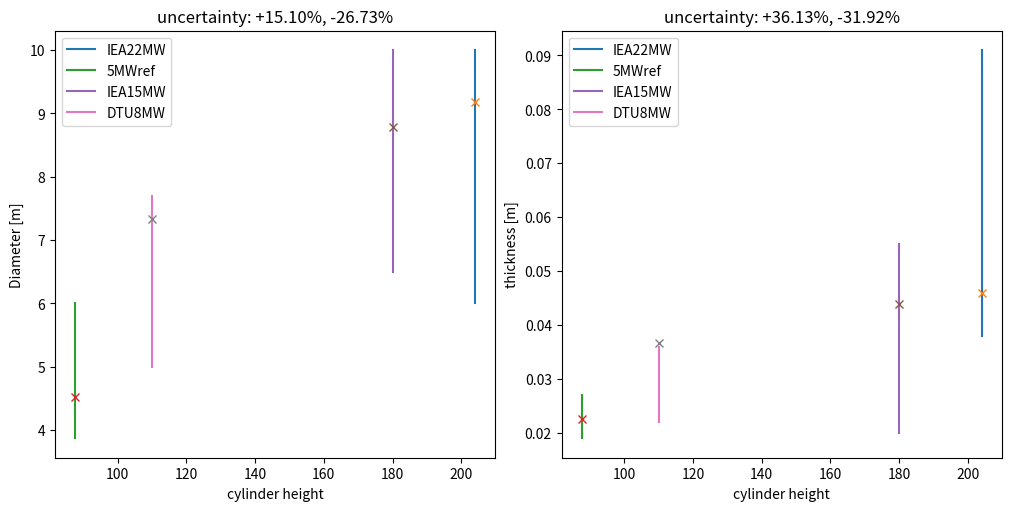

Write Python code to recreate this figure.
import numpy as np
import matplotlib.pyplot as plt
from abc import ABC, abstractmethod

'''ASSUMPTIONS:
=> thin-walled: D/t >= 10
=> slenderness ratio sufficiently high (col. buckling)
=> F_drag << F_thrust
=> F_lift << F_weight
=> D/t limits manufacturability
=> foundation mass not included 
=> safety factor accounts for limited load case [cite]
=> worst case scenario: thrust force is fully transferred as shear to top of tower
=> worst case: selft weight contributed to buckling
'''


class Steel():
    def __init__(self):
        'source: [cite]'
        self.E = 190e9      #[Pa]
        self.rho = 7800     #[kg/m^3]
        self.sig_y = 340e6  #[Pa]


class Sizing(ABC):
    def __init__(self, length, material):
        '''
        :param length: cylinder length [m]
        :param material: materials object
        '''
        self.L = length
        self.mat = material
        self.g = 9.80665

    @abstractmethod
    def axial_loading_function(self):
        pass

    @abstractmethod
    def bend_loading_function(self):
        pass

    @abstractmethod
    def calc_total_mass(self, M_tower):
        pass

    def calc_area(self, t, R_out):
        '''
        :param t: wall thickness [m]
        :return: CS area
        '''
        return 2 * np.pi * R_out * t

    def calc_I(self, t, R_out):
        '''
        :param t: thickness [m]
        :param R_out: outer radius [m]
        :return: moment of inertia (thin walled)
        '''
        return np.pi * R_out ** 3 * t

    def calc_mass(self, t, R_out):
        '''
        :param t: wall thickness [m]
        :param R_out: outer radius
        :return: mass [kg]
        '''
        M = self.calc_area(t=t, R_out=R_out) * self.L * self.mat.rho
        return M

    def column_buckling(self, F_internal, Length, rt, gamma_m_buckling = 1.2, n=0.25):
        '''
        :param Length: column length buckling analysis (i.e. load application point)
        :param n: end fixity
        :return: min. radius R for column buckling
        '''
        D = (8*abs(F_internal)*Length**2*gamma_m_buckling/(np.pi**3 *self.mat.E*rt*n))**(1/4)
        R=D/2
        return R

    @staticmethod
    def stress_radius(coefs, verbose: bool):
        '''
        :param coefs:
        :param verbose:
        :return:
        '''
        roots = np.roots(p=coefs)
        R_ult_stress = np.real(roots)[np.imag(roots) == 0][0]
        if verbose:
            print(f'Im(roots)={np.imag(roots)}')
        return R_ult_stress

    def sizing_analysis(self, rt=1/200, gamma_m = 1.1, gamma_m_buckling = 1.2, gamma_T=1.5, gamma_a=1.35, verbose=False):
        '''
        :param rt: t/D ratio
        :param gamma_m: material safety factor
        :param gamma_m_buckling: buckling safety factor
        :param gamma_T: thrust force safety factor
        :param gamma_a: axial safety factor
        :param verbose: print (bool)
        :return: sizing radius, sizing thickness
        '''
        if verbose:
            print(self)
        F_axial = self.axial_loading_function()*gamma_a
        Moment = self.bend_loading_function()*gamma_T
        coefs = np.array([self.mat.sig_y-self.L*self.mat.rho*self.g*gamma_m, 0, (-F_axial*gamma_m/(4*np.pi*rt)), (-Moment*gamma_m/(2*np.pi*rt))])

        R_ult_stress = float(self.stress_radius(coefs=coefs, verbose=verbose))
        M_tower = self.calc_mass(t=2*R_ult_stress*rt, R_out=R_ult_stress)
        R_col_buckling = self.column_buckling(F_internal=F_axial+self.g*M_tower, Length=self.L, rt=rt, gamma_m_buckling=gamma_m_buckling)

        R_final = max(R_ult_stress, R_col_buckling)

        M_tower = self.calc_mass(t=2*R_final*rt, R_out=R_final)
        M_final = self.calc_total_mass(M_tower=M_tower)
        #print(self.calc_area(t=2*R_final*rt, R_out=R_final))
        if verbose:
            print(f'D={2*R_final:.2f} R={R_final:.2f} R_str={R_ult_stress:.2f} R_buckl={R_col_buckling:.2f} '
                  f'M={M_final/1000:.2f} Mtower={M_tower/1000:.2f} t={rt*2*R_final:.4f}\n')
        return R_final, 2*R_final*rt, M_final


class SingleTower(Sizing):
    def __init__(self, length, material, M_truss, sum_M_RNA, F_T,):
        '''
        :param length: [m]
        :param material: object
        :param M_truss: [kg]
        :param sum_M_RNA: total RNA mass, all rotors [kg]
        :param F_T: average thrust force
        '''
        super().__init__(length=length, material=material)
        self.M_truss = M_truss
        self.sum_M_RNA = sum_M_RNA
        self.F_T = F_T

    def __str__(self):
        return f'(i) Tower+Truss: L={self.L:.2f}'

    def axial_loading_function(self):
        '''
        :return: max internal axial force EXCLUDING SELF WEIGHT
        '''
        W_top = self.g * (self.M_truss + self.sum_M_RNA)
        return W_top

    def bend_loading_function(self):
        '''
        :return: max internal bending moment
        '''
        M = self.F_T * self.L
        return M

    def calc_total_mass(self, M_tower):
        '''
        :param M_tower: mass [kg] of a single tower
        :return: total concept mass
        '''
        return M_tower + self.M_truss


class Platform(Sizing):
    def __init__(self, length, material, M_truss, sum_M_RNA, F_T, r_platform, h_truss):
        '''
        :param length: [m]
        :param material: object
        :param M_truss: [kg]
        :param sum_M_RNA: total RNA mass, all rotors [kg]
        :param F_T: average total thrust force [N]
        '''
        super().__init__(length=length, material=material)
        self.M_truss = M_truss
        self.sum_M_RNA = sum_M_RNA
        self.F_T = F_T
        self.r_platform = r_platform
        self.h_truss = h_truss
        self.M_platform = self.mass_platform()

    def __str__(self):
        return f'(ii) Platform+Truss: L={self.L:.2f}, r_plat={self.r_platform:.2f}, M_plat={self.M_platform/1000:.2f}'

    def mass_platform(self):
        tp = 0.5
        t_ring = 1
        return np.pi * self.mat.rho * tp * (self.r_platform ** 2 - (self.r_platform - t_ring) ** 2)

    def axial_loading_function(self):
        W = (self.M_truss + self.sum_M_RNA + self.M_platform) * 9.81
        M_T = self.F_T * self.h_truss / 2
        Fplz = (2 * M_T + self.r_platform * W) / (4 * self.r_platform)
        return Fplz

    def bend_loading_function(self):
        Fplx = self.F_T / 4
        M = Fplx*self.L
        return M

    def calc_total_mass(self, M_tower):
        return 4*M_tower + self.M_truss + self.M_platform


class Branches(Sizing):
    def __init__(self, length, material, sum_M_RNA, F_T, N_branches: int, N_rotors: int):
        '''
        :param length: [m]
        :param material: object
        :param M_truss: [kg]
        :param sum_M_RNA: total RNA mass, all rotors [kg]
        :param F_T: average thrust force
        '''
        super().__init__(length=length, material=material)
        self.sum_M_RNA = sum_M_RNA
        self.F_T = F_T
        self.N_branches = N_branches
        self.N_rotors = N_rotors

    def axial_loading_function(self):
        '''
        :return: max internal axial force
        '''
        return 0

    def bend_loading_function(self):
        '''
        :return: max internal bending moment
        '''
        W_perR = self.sum_M_RNA/self.N_rotors
        T_perR = self.F_T/self.N_rotors
        M = 9/5*self.L*(W_perR+T_perR)
        return M

    def calc_total_mass(self, M_tower):
        '''
        :param M_tower: mass [kg] of a single tower
        :return: total concept mass
        '''
        return self.N_branches*M_tower


class BranchTower(Sizing):
    def __init__(self, length, material, sum_M_RNA, F_T, M_branches):
        '''
        :param length: [m]
        :param material: object
        :param M_truss: [kg]
        :param sum_M_RNA: total RNA mass, all rotors [kg]
        :param F_T: average thrust force
        '''
        super().__init__(length=length, material=material)
        self.sum_M_RNA = sum_M_RNA
        self.F_T = F_T
        self.M_branches = M_branches

    def __str__(self):
        return f'(iii) Branching: L_tower={self.L:.2f}, M_branches={self.M_branches/1000:.2f}'

    def axial_loading_function(self):
        '''
        :return: max internal axial force
        '''
        return self.g*(self.M_branches + self.sum_M_RNA)

    def bend_loading_function(self):
        '''
        :return: max internal bending moment
        '''
        M = self.F_T*self.L
        return M

    def calc_total_mass(self, M_tower):
        '''
        :param M_tower: mass [kg] of a single tower
        :return: total concept mass
        '''
        return M_tower + self.M_branches


def statistics():
    references = {}


    'IEA 22 MW'
    dict = {}
    dict['hub_height'] = 170
    dict['tower_mass'] = 1574
    dict['monopile_mass'] = 2097
    dict['max_t'] = 0.091
    dict['min_t'] = 0.038
    dict['max_D'] = 10
    dict['min_D'] = 6
    dict['h_above_mud'] = 34+170
    dict['m_top'] = (821.2+120+82*3)*1000
    dict['P_rated'] = 22e6
    dict['v_rated'] = 11
    dict['T_rated'] = 2793e3

    references['IEA22MW'] = dict


    '5 MW reference'
    dict = {}
    dict['hub_height'] = 90
    dict['tower_mass'] = 347460/1000
    dict['monopile_mass'] = 0
    dict['max_t'] = .027
    dict['min_t'] = .019
    dict['max_D'] = 6
    dict['min_D'] = 3.87
    dict['h_above_mud'] = 87.6
    dict['P_rated'] = 18.45e6
    dict['v_rated'] = 11.4
    dict['T_rated'] = 800e3

    dict['m_top'] = 110e3 + 240e3
    references['5MWref'] = dict

    'IEA 15 MW'
    dict = {}
    dict['hub_height'] = 150
    dict['tower_mass'] = 860
    dict['monopile_mass'] = 1318
    dict['max_t'] = .055
    dict['min_t'] =.02
    dict['max_D'] = 10
    dict['min_D'] = 6.5
    dict['h_above_mud'] = 150+30
    dict['P_rated'] = 31.77#15e6
    dict['v_rated'] = 10.59
    dict['m_top'] = 1017e3
    dict['T_rated'] = 2.8e6
    references['IEA15MW'] = dict

    'DTU 8 MW'
    dict = {}
    dict['hub_height'] = 110
    dict['tower_mass'] = 558e3
    dict['monopile_mass'] = 0
    dict['max_t'] = .036
    dict['min_t'] = .022
    dict['max_D'] = 7.7
    dict['min_D'] = 5
    dict['h_above_mud'] = 110
    dict['P_rated'] = 34.2875e6
    dict['v_rated'] = 12.5
    dict['m_top'] = 90e3 + 285e3+35e3*3
    dict['T_rated'] = 2743e3
    references['DTU8MW'] = dict

    #print(references.keys())
    fig, axs = plt.subplots(1, 2, figsize=(10, 5),  layout='constrained')

    plus1 = []
    minus1 = []
    plus2 = []
    minus2 = []
    for key in references.keys():

        turbine = references[key]
        axs[0].plot(turbine['h_above_mud']*np.ones(2), [turbine['max_D'], turbine['min_D']], label=str(key))
        axs[1].plot(turbine['h_above_mud'] * np.ones(2), [turbine['max_t'], turbine['min_t']], label=str(key))

        single_tower = SingleTower(length=turbine['h_above_mud'], material=Steel(), M_truss=turbine['m_top'], sum_M_RNA=0, F_T=turbine['T_rated'], )
        R_single, t_single, _ = single_tower.sizing_analysis(verbose=False)
        D = 2 * R_single
        t = t_single
        axs[0].plot(turbine['h_above_mud'], D, marker='x')
        axs[1].plot(turbine['h_above_mud'], t, marker='x')
        plus1.append(abs(turbine['max_D'] - D)/D)
        minus1.append(abs(turbine['min_D'] - D)/D)

        plus2.append(abs(turbine['max_t'] - t) / t)
        minus2.append(abs(turbine['min_t'] - t) / t)

    #print(np.average(plus1)*100, np.average(minus1)*100)
    #print(np.average(plus2) * 100, np.average(minus2) * 100)
    axs[0].set_xlabel('cylinder height')
    axs[1].set_xlabel('cylinder height')

    axs[0].set_ylabel('Diameter [m]')
    axs[1].set_ylabel('thickness [m]')
    axs[0].legend()
    axs[1].legend()
    axs[0].set_title(f'uncertainty: +{np.average(plus1)*100:.2f}%, -{np.average(minus1)*100:.2f}%')
    axs[1].set_title(f'uncertainty: +{np.average(plus2) * 100:.2f}%, -{np.average(minus2) * 100:.2f}%')
    plt.show()

    uncertainty_range_D = [np.average(plus1), np.average(minus1)]
    uncertainty_range_t = [np.average(plus2) , np.average(minus2)]
    return uncertainty_range_D, uncertainty_range_t


if __name__ == '__main__':

    'UNCERTAINTY RANGES'
    uncertainty_range_D, uncertainty_range_t = statistics()

    'PARAMS:'
    R_rot = 29.6  # [m]
    D_rot = 2 * R_rot
    N_rot = 33

    V_infty = 10
    P_rated = 30e6
    T_rated = P_rated / V_infty
    T_perR = T_rated / N_rot

    M_truss = 2235959.595  # [kg]
    sum_RNA = 1280085.241  # [kg]

    max_depth = 60  # [m]
    frame_height = 350  # [m]
    clearance_height = 25  # [m]

    '(i) SINGLE TOWER'
    h_single = max_depth + clearance_height + frame_height / 2
    single_tower = SingleTower(length=h_single, material=Steel(), M_truss=M_truss, sum_M_RNA=sum_RNA, F_T=T_rated,)
    R_single, t_single, M_single = single_tower.sizing_analysis(verbose=True)
    print(M_single*(1+uncertainty_range_D[0])*(1+uncertainty_range_t[0])/1000, M_single*(1-uncertainty_range_D[1])*(1-uncertainty_range_t[1])/1000)

    '(ii) PLATFORM'
    h_platform = max_depth + clearance_height
    platform = Platform(length=h_platform, material=Steel(), M_truss=M_truss, sum_M_RNA=sum_RNA, F_T=T_rated, r_platform=50, h_truss=frame_height)
    _,_,M_plat_tot = platform.sizing_analysis(verbose=True)
    print(M_plat_tot * (1 + uncertainty_range_D[0]) * (1 + uncertainty_range_t[0]) / 1000,
          M_plat_tot * (1 - uncertainty_range_D[1]) * (1 - uncertainty_range_t[1]) / 1000)

    '(iii) BRANCHING'
    L_branch = 5 * R_rot
    h_branch_tow = max_depth + frame_height + clearance_height
    branches = Branches(length=L_branch, material=Steel(), sum_M_RNA=sum_RNA, F_T=T_rated, N_branches=12, N_rotors=N_rot)
    _, _, M_branches = branches.sizing_analysis()
    BrTower = BranchTower(length=h_branch_tow, material=Steel(), sum_M_RNA=sum_RNA, F_T=T_rated, M_branches=M_branches)
    _,_, M3 = BrTower.sizing_analysis(verbose=True)
    print(M3 * (1 + uncertainty_range_D[0]) * (1 + uncertainty_range_t[0]) / 1000,
          M3 * (1 - uncertainty_range_D[1]) * (1 - uncertainty_range_t[1]) / 1000)

    '''
    M_truss = 1000e3#2235959.595  # [kg]
    sum_RNA = 0*1280085.241  # [kg]
    P_rated = 15e6
    T_rated = P_rated / 10.59
    single_tower = Single_Tower(length=180, material=Steel(), M_truss=M_truss, sum_M_RNA=sum_RNA, F_T=T_rated, )
    single_tower.sizing_analysis(verbose=True)
    '''

    'DEFLECTION?'
    E = Steel().E
    print(f'\n(i) deflection, single = {T_rated * h_single ** 3 / (3 * E * np.pi * R_single ** 3 * t_single):.3f} [m]')
